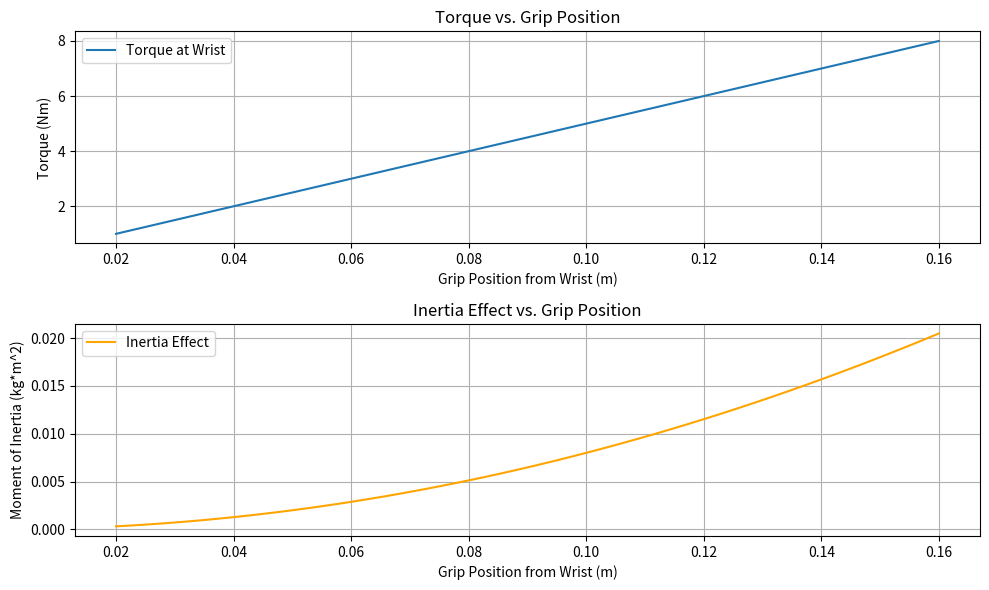
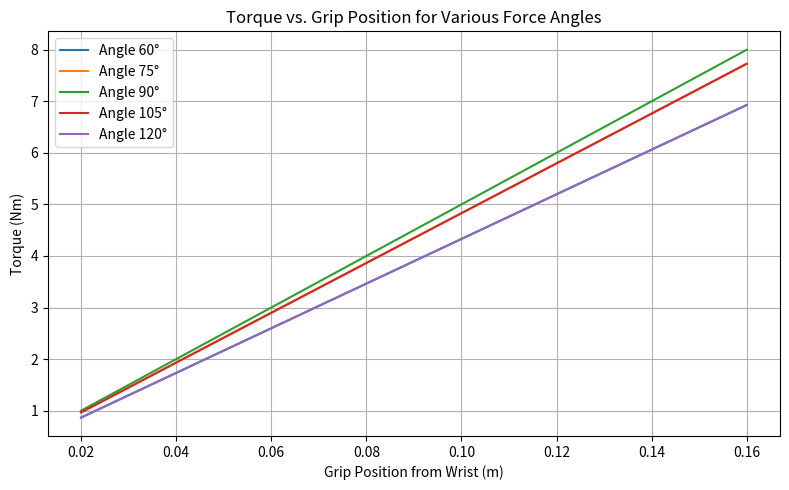

Reproduce these figures in Python, in order.
# sim_sensitivity_refined.py
"""
Refined simulation for sensitivity to grip location on wrist mechanics.
Augmented with improved structure, visualization, parameterization, and documentation.
"""
import csv

import matplotlib.pyplot as plt
import numpy as np

# Constants and parameters
WRIST_LENGTH = 0.18  # meters (typical wrist length)
GRIP_POSITIONS = np.linspace(0.02, WRIST_LENGTH - 0.02, 50)  # avoid endpoints
FORCE_MAGNITUDE = 50  # Newtons (example force applied)
FORCE_ANGLE_DEG = 90  # degrees (perpendicular to forearm)
MASS_HAND = 0.5  # kg (approximate mass of hand)
MASS_FOREARM = 1.2  # kg (approximate mass of forearm)


# Function to calculate torque at wrist due to force at grip location
def calculate_torque(grip_pos, force_magnitude, force_angle_deg):
    """
    Calculate torque at wrist for a given grip position and force.
    grip_pos: distance from wrist joint (meters)
    force_magnitude: magnitude of force applied (Newtons)
    force_angle_deg: angle of force relative to forearm (degrees)
    Returns: torque (Nm)
    """
    force_angle_rad = np.deg2rad(force_angle_deg)
    # Only perpendicular component contributes to torque
    torque = grip_pos * force_magnitude * np.sin(force_angle_rad)
    return torque


# Function to calculate sensitivity (derivative of torque w.r.t grip position)
def calculate_sensitivity(force_magnitude, force_angle_deg):
    """
    Sensitivity of torque to grip position (dT/dx).
    """
    force_angle_rad = np.deg2rad(force_angle_deg)
    sensitivity = force_magnitude * np.sin(force_angle_rad)
    return sensitivity


# Calculate torques and sensitivities for all grip positions
torques = [calculate_torque(x, FORCE_MAGNITUDE, FORCE_ANGLE_DEG) for x in GRIP_POSITIONS]
sensitivity = calculate_sensitivity(FORCE_MAGNITUDE, FORCE_ANGLE_DEG)


# Augmented: Calculate effect of hand and forearm mass (inertia)
def calculate_inertia_effect(grip_pos, mass_hand, mass_forearm):
    """
    Estimate inertia at the wrist due to hand and forearm mass.
    Returns: moment of inertia (kg*m^2)
    """
    # Simple model: I = m*r^2 for hand, plus forearm (assume center at midpoint)
    I_hand = mass_hand * grip_pos**2
    I_forearm = mass_forearm * (grip_pos / 2) ** 2
    return I_hand + I_forearm


inertia_effects = [calculate_inertia_effect(x, MASS_HAND, MASS_FOREARM) for x in GRIP_POSITIONS]

# Visualization
plt.figure(figsize=(10, 6))
plt.subplot(2, 1, 1)
plt.plot(GRIP_POSITIONS, torques, label="Torque at Wrist")
plt.xlabel("Grip Position from Wrist (m)")
plt.ylabel("Torque (Nm)")
plt.title("Torque vs. Grip Position")
plt.grid(True)
plt.legend()

plt.subplot(2, 1, 2)
plt.plot(GRIP_POSITIONS, inertia_effects, label="Inertia Effect", color="orange")
plt.xlabel("Grip Position from Wrist (m)")
plt.ylabel("Moment of Inertia (kg*m^2)")
plt.title("Inertia Effect vs. Grip Position")
plt.grid(True)
plt.legend()

plt.tight_layout()
plt.show()

# Augmented: Print summary statistics
print(f"Sensitivity of torque to grip position: {sensitivity:.2f} Nm/m")
print(
    f"Max torque: {max(torques):.2f} Nm at grip position {GRIP_POSITIONS[np.argmax(torques)]:.2f} m"
)
print(
    f"Max inertia effect: {max(inertia_effects):.4f} kg*m^2 at grip position "
    f"{GRIP_POSITIONS[np.argmax(inertia_effects)]:.2f} m"
)

# Augmented: Allow parameter sweep for force angle
FORCE_ANGLES = np.linspace(60, 120, 5)  # degrees
plt.figure(figsize=(8, 5))
for angle in FORCE_ANGLES:
    torques_angle = [calculate_torque(x, FORCE_MAGNITUDE, angle) for x in GRIP_POSITIONS]
    plt.plot(GRIP_POSITIONS, torques_angle, label=f"Angle {angle:.0f}°")
plt.xlabel("Grip Position from Wrist (m)")
plt.ylabel("Torque (Nm)")
plt.title("Torque vs. Grip Position for Various Force Angles")
plt.grid(True)
plt.legend()
plt.tight_layout()
plt.show()

# Augmented: Save results to CSV for further analysis


with open("sim_sensitivity_results.csv", "w", newline="") as csvfile:
    writer = csv.writer(csvfile)
    writer.writerow(["Grip Position (m)", "Torque (Nm)", "Inertia Effect (kg*m^2)"])
    for x, t, i in zip(GRIP_POSITIONS, torques, inertia_effects, strict=True):
        writer.writerow([x, t, i])

print("Results saved to sim_sensitivity_results.csv")
